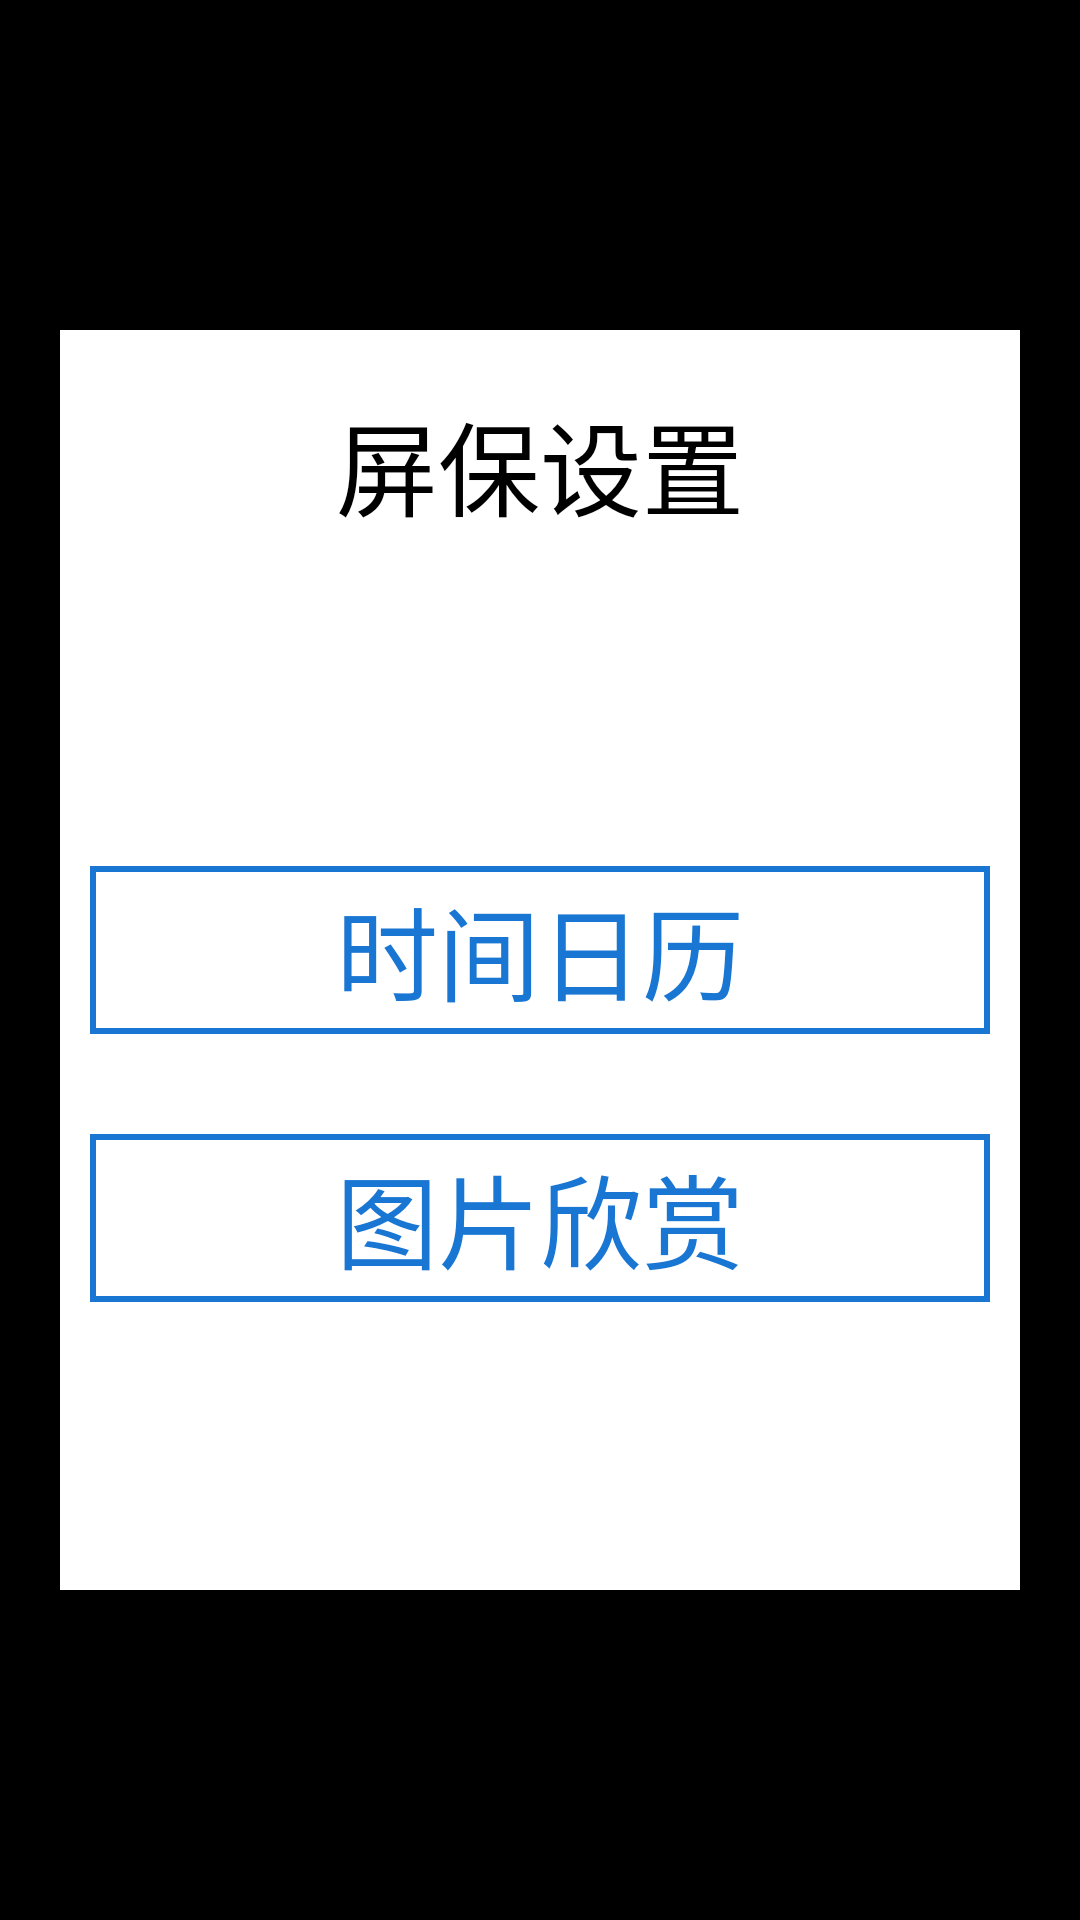

Layout XML and referenced resources for this Android screen:
<!-- AndroidManifest.xml: application theme android:Theme.NoTitleBar.Fullscreen -->
<!-- res/layout/activity_screen_saver_set.xml -->
<?xml version="1.0" encoding="utf-8"?>

<RelativeLayout xmlns:android="http://schemas.android.com/apk/res/android"
    android:layout_width="match_parent"
    android:layout_height="match_parent"
    android:id="@+id/screen_window"
    android:background="@color/DialogTransparency" >

    <LinearLayout
        android:id="@+id/info_window"
        android:layout_width="@dimen/info_dialog_height"
        android:layout_height="@dimen/info_dialog_height1"
        android:background="@color/White"
        android:gravity="center_horizontal"
        android:layout_centerInParent="true"
        android:orientation="vertical" >
        
        <TextView
            android:layout_width="match_parent"
            android:layout_height="wrap_content"
            android:layout_marginTop="@dimen/info_window_button_margin_left"
            android:gravity="center"
            android:text="@string/screen_set"
            android:textColor="@color/Black"
            android:textSize="@dimen/info_dialog_info_text_size" />

        <Button
            android:id="@+id/btn_black"
            android:layout_width="@dimen/info_dialog_button_width1"
            android:layout_height="@dimen/title_bar_height"
            android:layout_marginTop="@dimen/info_window_button_margin_left"
            android:background="@drawable/bg_button_blue_all"
            android:text="@string/screensaver_black"
            android:textColor="@color/White"
            android:textSize="@dimen/info_dialog_info_text_size" />
        
        <View 
            android:layout_width="match_parent"
            android:layout_height="0dp"
            android:layout_weight="1"/>

        <Button
            android:id="@+id/btn_calendar"
            android:layout_width="@dimen/info_dialog_button_width1"
            android:layout_height="@dimen/title_bar_height"
            android:background="@drawable/bg_button_blue_frame_white_inside"
            android:text="@string/screensaver_calendar"
            android:textColor="@color/DarkBlue"
            android:textSize="@dimen/info_dialog_info_text_size" />
        
        <View 
            android:layout_width="match_parent"
            android:layout_height="0dp"
            android:layout_weight="1"/>

        <Button
            android:id="@+id/btn_picture"
            android:layout_width="@dimen/info_dialog_button_width1"
            android:layout_height="@dimen/title_bar_height"
            android:background="@drawable/bg_button_blue_frame_white_inside"
            android:text="@string/screensaver_picture"
            android:textColor="@color/DarkBlue"
            android:textSize="@dimen/info_dialog_info_text_size" />

        <Button
            android:id="@+id/btn_save"
            android:layout_width="@dimen/info_dialog_button_width"
            android:layout_height="@dimen/title_bar_height"
            android:layout_marginTop="@dimen/info_window_button_margin_left"
            android:layout_marginBottom="@dimen/info_window_button_margin_left"
            android:background="@drawable/bg_button_blue_all"
            android:text="@string/save"
            android:textColor="@color/White"
            android:textSize="@dimen/info_dialog_info_text_size" />
        
    </LinearLayout>

</RelativeLayout>
<!-- resources referenced by this layout -->
<resources>
  <color name="Black">#000000</color>
  <color name="DarkBlue">#1976D2</color>
  <color name="DialogTransparency">#66000000</color>
  <color name="White">#FFFFFF</color>
  <dimen name="info_dialog_button_width">220dp</dimen>
  <dimen name="info_dialog_button_width1">300dp</dimen>
  <dimen name="info_dialog_height">320dp</dimen>
  <dimen name="info_dialog_height1">420dp</dimen>
  <dimen name="info_dialog_info_text_size">34sp</dimen>
  <dimen name="info_window_button_margin_left">20dp</dimen>
  <dimen name="title_bar_height">56dp</dimen>
  <!-- drawable bg_button_blue_frame_white_inside (drawable) -->
  <?xml version="1.0" encoding="utf-8"?>
  
  <selector xmlns:android="http://schemas.android.com/apk/res/android" >
        
  	<item 
  	    android:state_focused="false" 
  		android:state_pressed="true">    
         
  		<shape>   
  			<solid android:color="@color/DarkAmber" />   
              <stroke 
                  android:color="@color/DarkBlue"
                  android:width="2dp"/>
  		</shape>
  	</item>
  
    
  	<item>    
  		<shape>   
  			<solid 
                  android:color="@color/White" />   
  			<stroke 
  				android:color="@color/DarkBlue"
                  android:width="2dp" />
  		</shape> 
  	</item>
  </selector>
  <string name="save">保存</string>
  <string name="screen_set">屏保设置</string>
  <string name="screensaver_black">黑屏屏保</string>
  <string name="screensaver_calendar">时间日历</string>
  <string name="screensaver_picture">图片欣赏</string>
  <color name="DarkAmber">#FFA000</color>
</resources>
